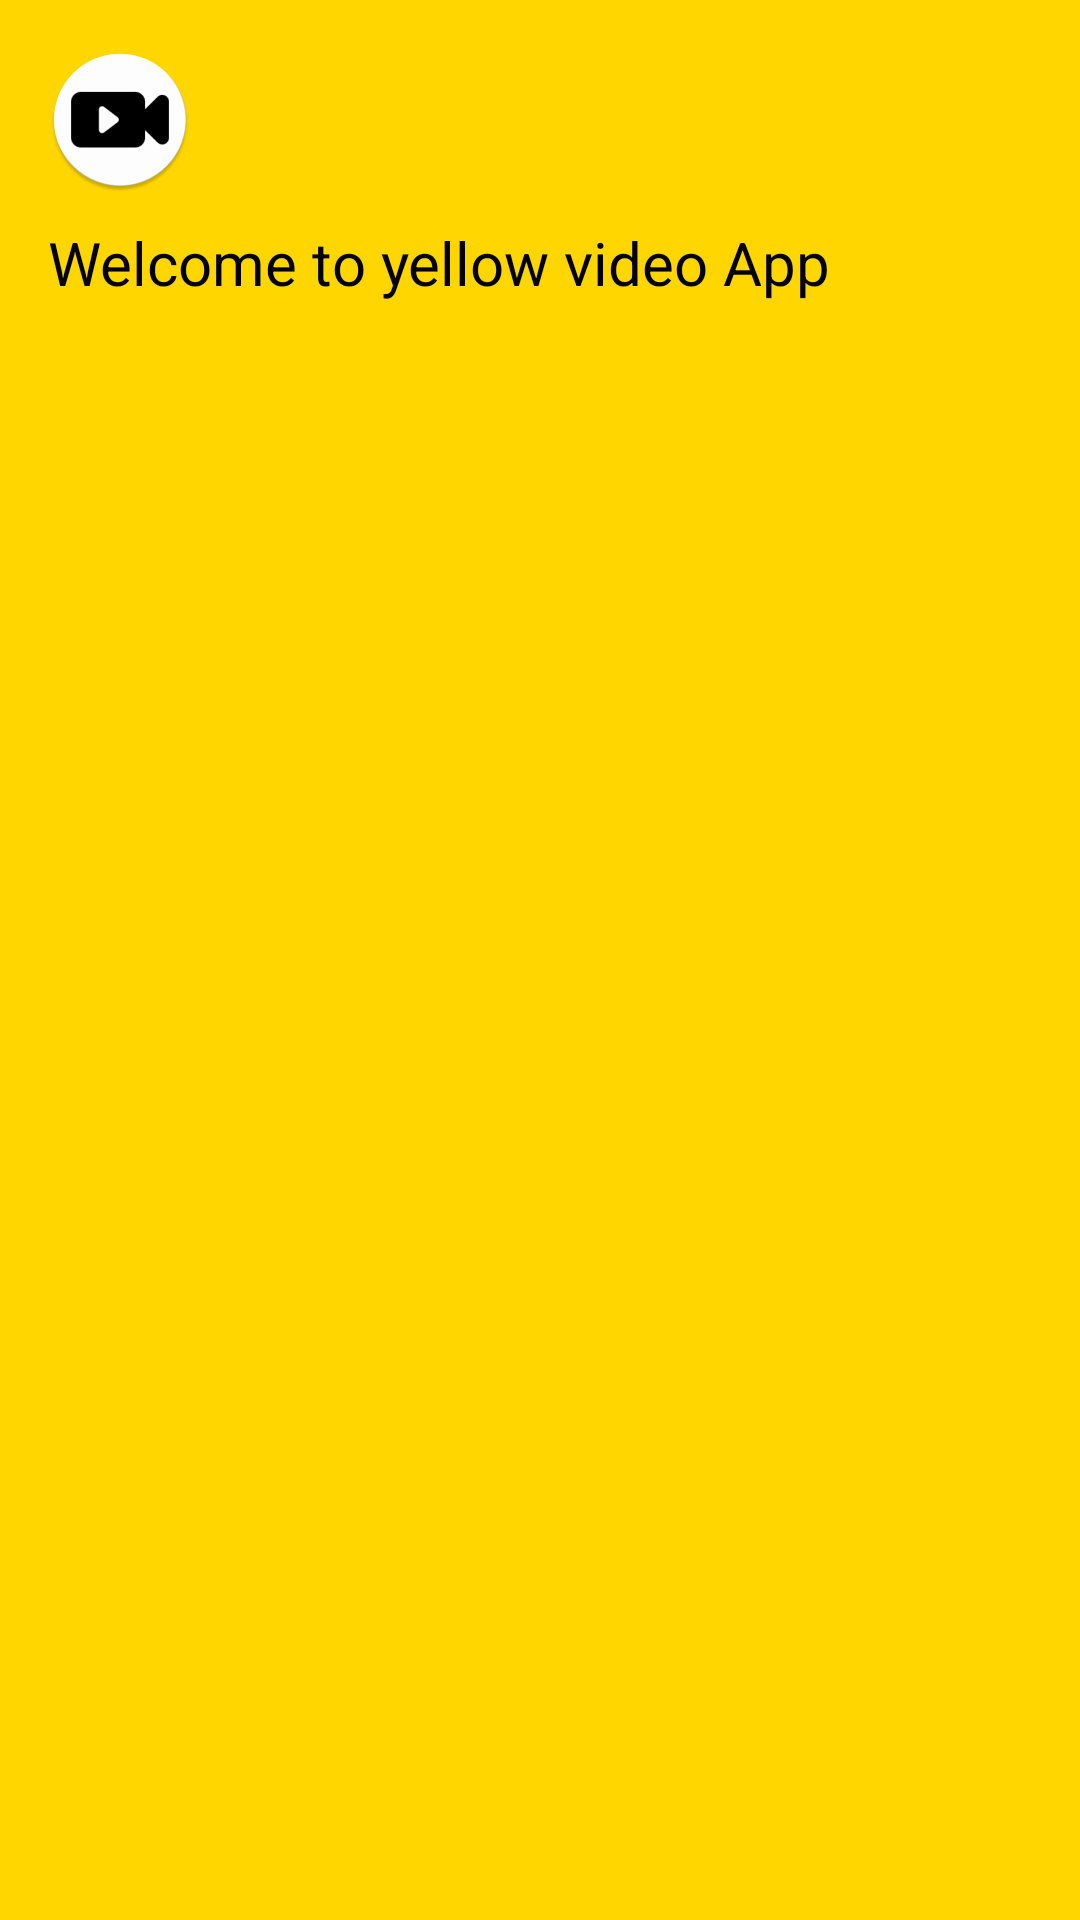

Here is an Android app screen rendered from its layout file. Give the layout XML and the strings, colors and styles it references.
<!-- AndroidManifest.xml: application theme Theme.Movies_app -->
<!-- res/layout/nav_header.xml -->
<?xml version="1.0" encoding="utf-8"?>
<LinearLayout xmlns:android="http://schemas.android.com/apk/res/android"
    android:orientation="vertical"
    android:layout_width="match_parent"
    android:layout_height="170dp"
    android:padding="16dp"
    android:layout_marginTop="70dp"
    android:background="@color/yellow">
    
    <ImageView
        android:layout_width="wrap_content"
        android:layout_height="wrap_content"
        android:src="@mipmap/ic_video_player"
        android:contentDescription="@string/app_name"/>

    <TextView
        android:layout_width="wrap_content"
        android:layout_height="wrap_content"
        android:textColor="@color/black"
        android:textSize="20dp"
        android:layout_marginVertical="10dp"
        android:text="@string/nav_text"/>


</LinearLayout>
<!-- resources referenced by this layout -->
<resources>
  <color name="black">#FF000000</color>
  <color name="yellow">#FFD600</color>
  <!-- mipmap ic_video_player: png bitmap (mipmap-mdpi, 1825 bytes) -->
  <string name="app_name">movies_app</string>
  <string name="nav_text">Welcome to yellow video App</string>
  <style name="Theme.Movies_app" parent="Theme.MaterialComponents.DayNight.DarkActionBar">
          
          <item name="colorPrimary">@color/purple_500</item>
          <item name="colorPrimaryVariant">@color/purple_700</item>
          <item name="colorOnPrimary">@color/white</item>
          
          <item name="colorSecondary">@color/teal_200</item>
          <item name="colorSecondaryVariant">@color/teal_700</item>
          <item name="colorOnSecondary">@color/black</item>
          
          <item name="android:statusBarColor">?attr/colorPrimaryVariant</item>
          
      </style>
  <color name="purple_500">#FF6200EE</color>
  <color name="purple_700">#FF3700B3</color>
  <color name="white">#FFFFFFFF</color>
  <color name="teal_200">#FF03DAC5</color>
  <color name="teal_700">#FF018786</color>
</resources>
